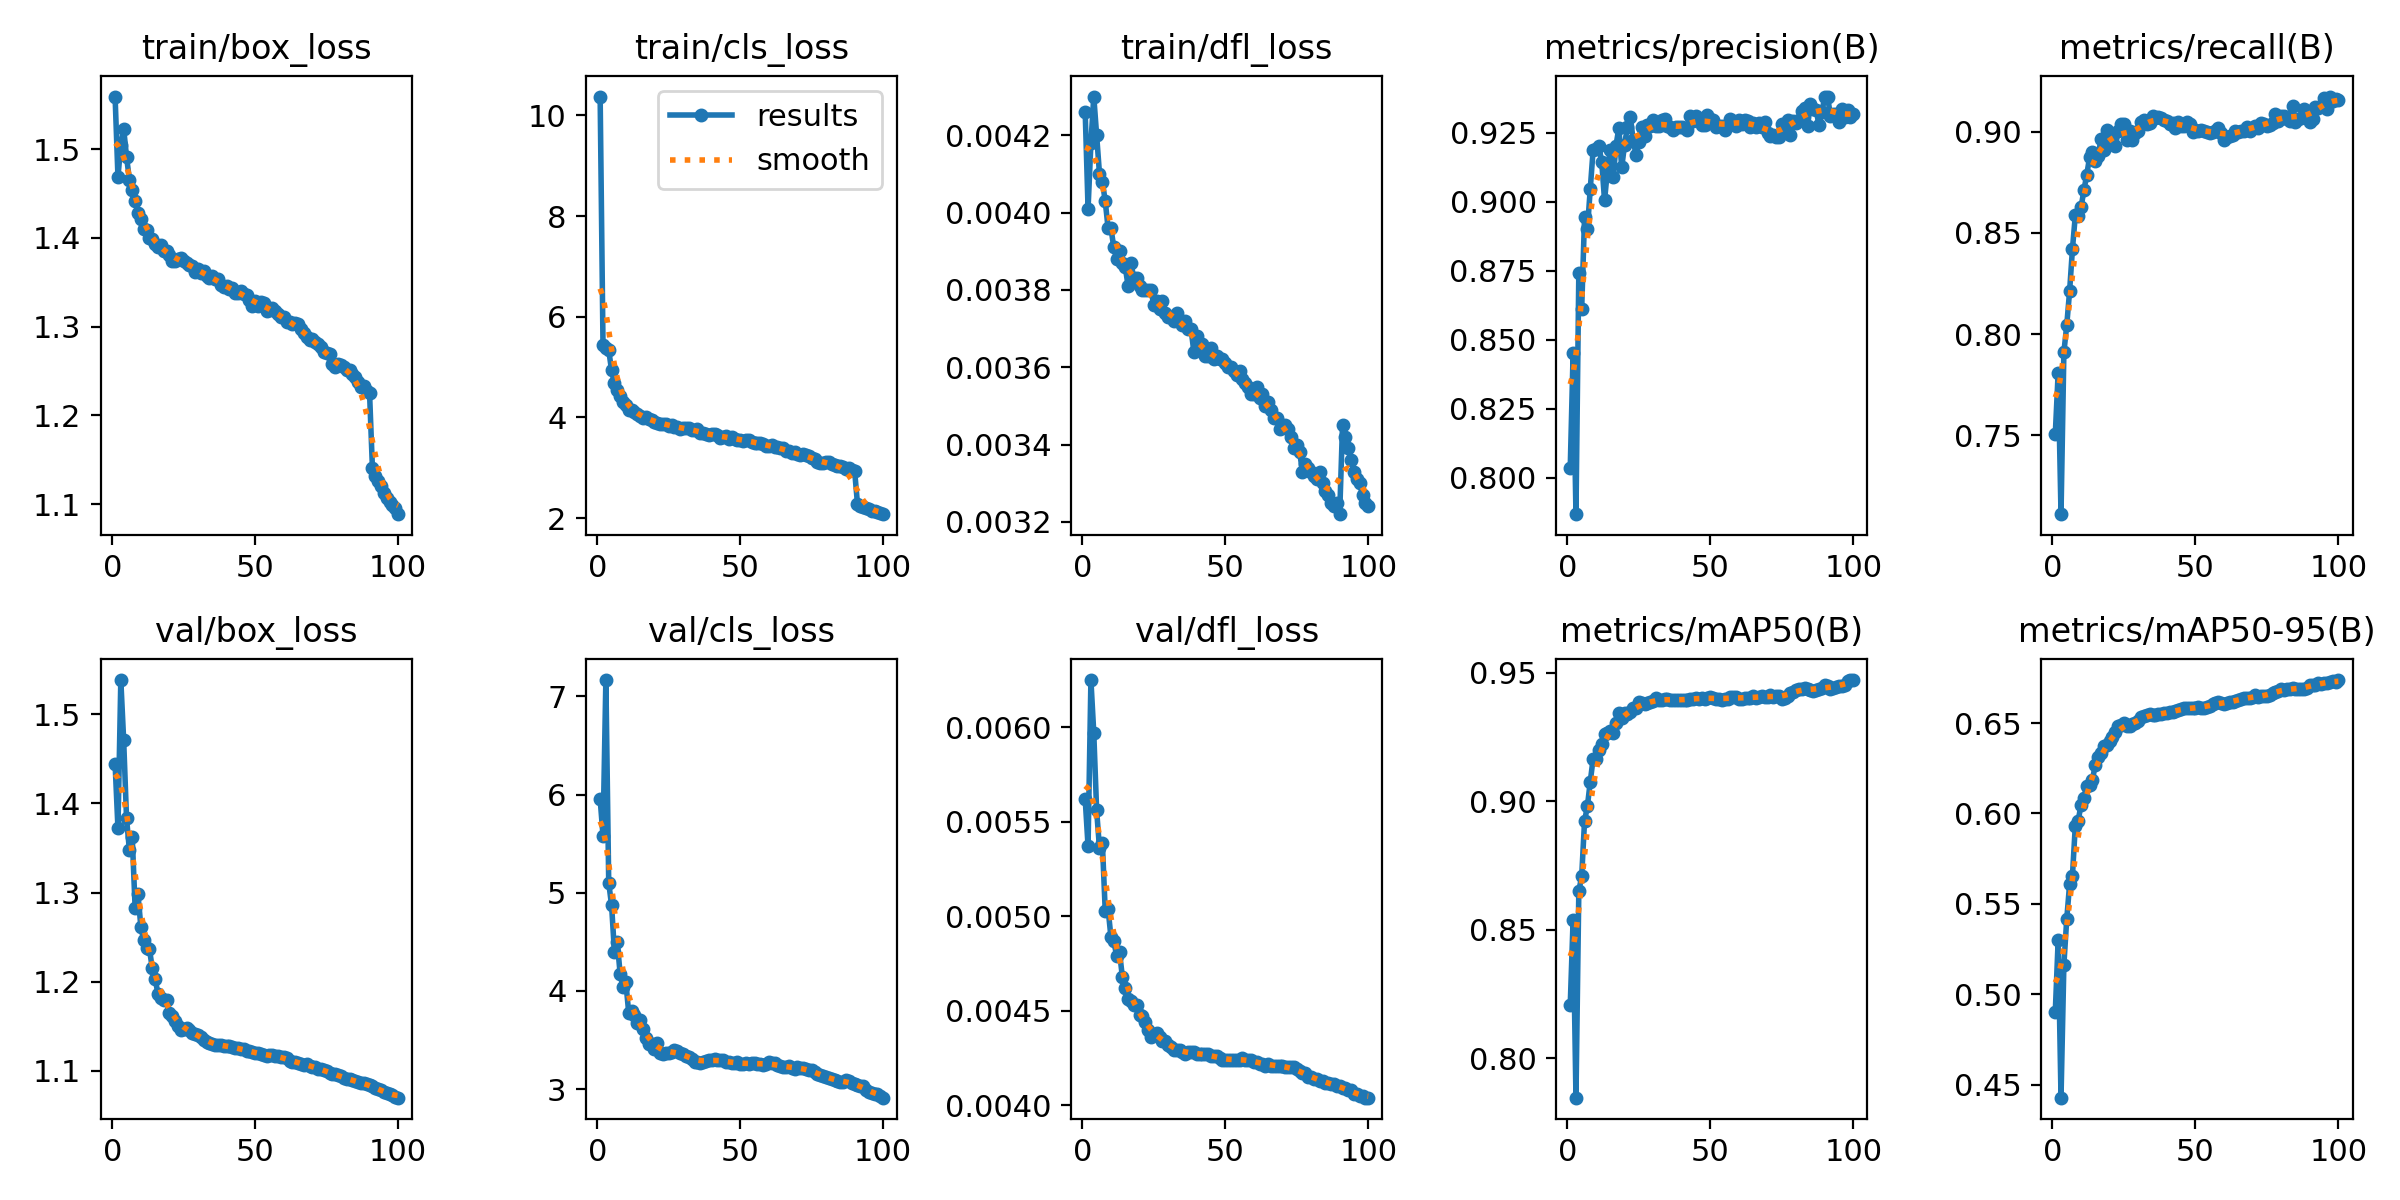

The table this chart was drawn from, first rows:
epoch, time, train/box_loss, train/cls_loss, train/dfl_loss, metrics/precision(B), metrics/recall(B), metrics/mAP50(B), metrics/mAP50-95(B), val/box_loss, val/cls_loss, val/dfl_loss, lr/pg0, lr/pg1, lr/pg2, lr/pg3, lr/pg4, lr/pg5, lr/pg6, lr/pg7
1, 472.3, 1.559, 10.38, 0.00426, 0.8038, 0.7507, 0.8207, 0.4904, 1.444, 5.955, 0.00562, 0.009982, 0.003327, 0.009982, 0.003327, 0.07671, 0.07005, 0.009982, 0.003327
2, 898.8, 1.469, 5.43, 0.00401, 0.8451, 0.7809, 0.8539, 0.53, 1.372, 5.581, 0.00537, 0.01978, 0.006595, 0.01978, 0.006595, 0.05318, 0.03999, 0.01978, 0.006595
3, 1321, 1.505, 5.375, 0.00418, 0.7869, 0.7111, 0.7845, 0.4429, 1.538, 7.167, 0.00625, 0.02939, 0.009796, 0.02939, 0.009796, 0.02945, 0.009856, 0.02939, 0.009796
4, 1749, 1.523, 5.336, 0.0043, 0.8743, 0.7911, 0.865, 0.5164, 1.471, 5.102, 0.00597, 0.02911, 0.009703, 0.02911, 0.009703, 0.02911, 0.009703, 0.02911, 0.009703
5, 2172, 1.491, 4.933, 0.0042, 0.8611, 0.8044, 0.8709, 0.5415, 1.383, 4.872, 0.00556, 0.02881, 0.009604, 0.02881, 0.009604, 0.02881, 0.009604, 0.02881, 0.009604
6, 2593, 1.466, 4.675, 0.0041, 0.8944, 0.8212, 0.8923, 0.5609, 1.348, 4.397, 0.00536, 0.02851, 0.009505, 0.02851, 0.009505, 0.02851, 0.009505, 0.02851, 0.009505
7, 3016, 1.454, 4.537, 0.00408, 0.8899, 0.8421, 0.8981, 0.5657, 1.362, 4.494, 0.00539, 0.02822, 0.009406, 0.02822, 0.009406, 0.02822, 0.009406, 0.02822, 0.009406
8, 3439, 1.441, 4.42, 0.00403, 0.9046, 0.8586, 0.9076, 0.5933, 1.283, 4.173, 0.00503, 0.02792, 0.009307, 0.02792, 0.009307, 0.02792, 0.009307, 0.02792, 0.009307
9, 3864, 1.428, 4.3, 0.00396, 0.9186, 0.8585, 0.9166, 0.596, 1.298, 4.036, 0.00504, 0.02762, 0.009208, 0.02762, 0.009208, 0.02762, 0.009208, 0.02762, 0.009208
10, 4285, 1.422, 4.24, 0.00396, 0.9191, 0.8626, 0.9165, 0.6048, 1.262, 4.087, 0.00489, 0.02733, 0.009109, 0.02733, 0.009109, 0.02733, 0.009109, 0.02733, 0.009109
11, 4712, 1.409, 4.143, 0.00391, 0.92, 0.871, 0.9199, 0.6088, 1.246, 3.775, 0.00487, 0.02703, 0.00901, 0.02703, 0.00901, 0.02703, 0.00901, 0.02703, 0.00901
12, 5135, 1.409, 4.152, 0.00388, 0.9145, 0.8788, 0.9224, 0.6151, 1.238, 3.799, 0.00479, 0.02673, 0.008911, 0.02673, 0.008911, 0.02673, 0.008911, 0.02673, 0.008911
13, 5556, 1.4, 4.1, 0.0039, 0.9004, 0.8874, 0.926, 0.6157, 1.237, 3.751, 0.00481, 0.02644, 0.008812, 0.02644, 0.008812, 0.02644, 0.008812, 0.02644, 0.008812
14, 5976, 1.399, 4.058, 0.00387, 0.9113, 0.8901, 0.9266, 0.6188, 1.215, 3.671, 0.00468, 0.02614, 0.008713, 0.02614, 0.008713, 0.02614, 0.008713, 0.02614, 0.008713
15, 6398, 1.394, 4.021, 0.00386, 0.9187, 0.8858, 0.9275, 0.627, 1.203, 3.702, 0.00462, 0.02584, 0.008614, 0.02584, 0.008614, 0.02584, 0.008614, 0.02584, 0.008614
16, 6821, 1.39, 3.996, 0.00381, 0.9088, 0.888, 0.9268, 0.631, 1.186, 3.613, 0.00456, 0.02555, 0.008515, 0.02555, 0.008515, 0.02555, 0.008515, 0.02555, 0.008515
17, 7242, 1.392, 4.012, 0.00387, 0.9203, 0.8966, 0.9305, 0.6332, 1.182, 3.52, 0.00455, 0.02525, 0.008416, 0.02525, 0.008416, 0.02525, 0.008416, 0.02525, 0.008416
18, 7664, 1.385, 3.959, 0.00383, 0.9267, 0.891, 0.9343, 0.6374, 1.179, 3.462, 0.00453, 0.02495, 0.008317, 0.02495, 0.008317, 0.02495, 0.008317, 0.02495, 0.008317
19, 8085, 1.385, 3.942, 0.00383, 0.9124, 0.9009, 0.9326, 0.6378, 1.179, 3.459, 0.00453, 0.02465, 0.008218, 0.02465, 0.008218, 0.02465, 0.008218, 0.02465, 0.008218
20, 8507, 1.381, 3.914, 0.00381, 0.9207, 0.8971, 0.9343, 0.6402, 1.165, 3.414, 0.00448, 0.02436, 0.008119, 0.02436, 0.008119, 0.02436, 0.008119, 0.02436, 0.008119
21, 8928, 1.374, 3.892, 0.0038, 0.927, 0.8947, 0.9342, 0.6425, 1.162, 3.472, 0.00447, 0.02406, 0.00802, 0.02406, 0.00802, 0.02406, 0.00802, 0.02406, 0.00802
22, 9351, 1.374, 3.876, 0.0038, 0.9307, 0.8927, 0.9346, 0.6448, 1.156, 3.373, 0.00444, 0.02376, 0.007921, 0.02376, 0.007921, 0.02376, 0.007921, 0.02376, 0.007921
23, 9772, 1.376, 3.868, 0.0038, 0.9224, 0.9002, 0.9364, 0.6485, 1.15, 3.358, 0.0044, 0.02347, 0.007822, 0.02347, 0.007822, 0.02347, 0.007822, 0.02347, 0.007822
24, 10194, 1.378, 3.87, 0.0038, 0.917, 0.9039, 0.9362, 0.6491, 1.146, 3.369, 0.00436, 0.02317, 0.007723, 0.02317, 0.007723, 0.02317, 0.007723, 0.02317, 0.007723
25, 10616, 1.374, 3.835, 0.00376, 0.9216, 0.9036, 0.9386, 0.6501, 1.146, 3.371, 0.00437, 0.02287, 0.007624, 0.02287, 0.007624, 0.02287, 0.007624, 0.02287, 0.007624
26, 11038, 1.372, 3.84, 0.00377, 0.9272, 0.8959, 0.9382, 0.6484, 1.148, 3.381, 0.00438, 0.02258, 0.007525, 0.02258, 0.007525, 0.02258, 0.007525, 0.02258, 0.007525
27, 11458, 1.369, 3.818, 0.00375, 0.9238, 0.9004, 0.9378, 0.6485, 1.145, 3.401, 0.00436, 0.02228, 0.007426, 0.02228, 0.007426, 0.02228, 0.007426, 0.02228, 0.007426
28, 11880, 1.368, 3.811, 0.00377, 0.9278, 0.8958, 0.9381, 0.6495, 1.143, 3.384, 0.00434, 0.02198, 0.007327, 0.02198, 0.007327, 0.02198, 0.007327, 0.02198, 0.007327
29, 12303, 1.362, 3.764, 0.00374, 0.9275, 0.8991, 0.9386, 0.65, 1.142, 3.37, 0.00434, 0.02168, 0.007228, 0.02168, 0.007228, 0.02168, 0.007228, 0.02168, 0.007228
30, 12726, 1.365, 3.789, 0.00373, 0.9294, 0.9003, 0.9393, 0.6513, 1.14, 3.361, 0.00432, 0.02139, 0.007129, 0.02139, 0.007129, 0.02139, 0.007129, 0.02139, 0.007129
31, 13150, 1.361, 3.78, 0.00373, 0.9272, 0.9048, 0.9401, 0.6532, 1.138, 3.334, 0.00431, 0.02109, 0.00703, 0.02109, 0.00703, 0.02109, 0.00703, 0.02109, 0.00703
32, 13574, 1.362, 3.78, 0.00372, 0.9274, 0.9058, 0.9395, 0.6536, 1.135, 3.331, 0.00429, 0.02079, 0.006931, 0.02079, 0.006931, 0.02079, 0.006931, 0.02079, 0.006931
33, 13999, 1.357, 3.74, 0.00374, 0.9296, 0.9036, 0.9396, 0.6542, 1.133, 3.305, 0.00429, 0.0205, 0.006832, 0.0205, 0.006832, 0.0205, 0.006832, 0.0205, 0.006832
34, 14421, 1.354, 3.753, 0.00372, 0.9297, 0.9042, 0.9398, 0.6549, 1.131, 3.282, 0.00429, 0.0202, 0.006733, 0.0202, 0.006733, 0.0202, 0.006733, 0.0202, 0.006733
35, 14845, 1.357, 3.76, 0.00371, 0.9273, 0.9076, 0.9397, 0.6543, 1.13, 3.279, 0.00428, 0.0199, 0.006634, 0.0199, 0.006634, 0.0199, 0.006634, 0.0199, 0.006634
36, 15268, 1.354, 3.687, 0.00372, 0.9268, 0.9067, 0.9396, 0.6543, 1.129, 3.271, 0.00427, 0.01961, 0.006535, 0.01961, 0.006535, 0.01961, 0.006535, 0.01961, 0.006535
37, 15690, 1.354, 3.694, 0.0037, 0.926, 0.907, 0.9395, 0.6548, 1.129, 3.277, 0.00428, 0.01931, 0.006436, 0.01931, 0.006436, 0.01931, 0.006436, 0.01931, 0.006436
38, 16115, 1.347, 3.666, 0.0037, 0.9271, 0.9066, 0.9393, 0.6549, 1.129, 3.285, 0.00428, 0.01901, 0.006337, 0.01901, 0.006337, 0.01901, 0.006337, 0.01901, 0.006337
39, 16539, 1.345, 3.643, 0.00364, 0.9271, 0.9058, 0.9395, 0.6554, 1.128, 3.292, 0.00428, 0.01871, 0.006238, 0.01871, 0.006238, 0.01871, 0.006238, 0.01871, 0.006238
40, 16963, 1.346, 3.67, 0.00368, 0.9268, 0.9054, 0.9396, 0.6556, 1.127, 3.3, 0.00427, 0.01842, 0.006139, 0.01842, 0.006139, 0.01842, 0.006139, 0.01842, 0.006139
41, 17387, 1.342, 3.661, 0.00365, 0.9268, 0.9036, 0.9395, 0.6559, 1.128, 3.307, 0.00427, 0.01812, 0.00604, 0.01812, 0.00604, 0.01812, 0.00604, 0.01812, 0.00604
42, 17810, 1.344, 3.645, 0.00366, 0.9259, 0.9041, 0.9394, 0.6562, 1.127, 3.3, 0.00427, 0.01782, 0.005941, 0.01782, 0.005941, 0.01782, 0.005941, 0.01782, 0.005941
43, 18233, 1.338, 3.596, 0.00363, 0.931, 0.9016, 0.9399, 0.6569, 1.126, 3.295, 0.00427, 0.01753, 0.005842, 0.01753, 0.005842, 0.01753, 0.005842, 0.01753, 0.005842
44, 18656, 1.338, 3.61, 0.00363, 0.9293, 0.905, 0.9399, 0.6573, 1.125, 3.295, 0.00427, 0.01723, 0.005743, 0.01723, 0.005743, 0.01723, 0.005743, 0.01723, 0.005743
45, 19080, 1.34, 3.638, 0.00365, 0.9308, 0.9028, 0.9401, 0.6578, 1.124, 3.281, 0.00426, 0.01693, 0.005644, 0.01693, 0.005644, 0.01693, 0.005644, 0.01693, 0.005644
46, 19502, 1.337, 3.572, 0.00362, 0.9296, 0.9028, 0.94, 0.6581, 1.124, 3.274, 0.00426, 0.01664, 0.005545, 0.01664, 0.005545, 0.01664, 0.005545, 0.01664, 0.005545
47, 19925, 1.336, 3.612, 0.00363, 0.9278, 0.9048, 0.9404, 0.6584, 1.123, 3.262, 0.00426, 0.01634, 0.005446, 0.01634, 0.005446, 0.01634, 0.005446, 0.01634, 0.005446
48, 20348, 1.33, 3.579, 0.00362, 0.9277, 0.9038, 0.94, 0.6581, 1.122, 3.27, 0.00425, 0.01604, 0.005347, 0.01604, 0.005347, 0.01604, 0.005347, 0.01604, 0.005347
49, 20772, 1.324, 3.556, 0.00362, 0.9315, 0.8998, 0.9402, 0.6581, 1.121, 3.273, 0.00424, 0.01574, 0.005248, 0.01574, 0.005248, 0.01574, 0.005248, 0.01574, 0.005248
50, 21196, 1.329, 3.551, 0.00361, 0.9298, 0.9007, 0.9405, 0.6584, 1.12, 3.26, 0.00424, 0.01545, 0.005149, 0.01545, 0.005149, 0.01545, 0.005149, 0.01545, 0.005149
51, 21621, 1.323, 3.538, 0.0036, 0.9295, 0.9003, 0.9403, 0.6588, 1.12, 3.261, 0.00424, 0.01515, 0.00505, 0.01515, 0.00505, 0.01515, 0.00505, 0.01515, 0.00505
52, 22046, 1.328, 3.544, 0.0036, 0.927, 0.9006, 0.94, 0.6583, 1.119, 3.265, 0.00424, 0.01485, 0.004951, 0.01485, 0.004951, 0.01485, 0.004951, 0.01485, 0.004951
53, 22472, 1.327, 3.558, 0.00359, 0.9275, 0.9004, 0.9397, 0.6585, 1.118, 3.252, 0.00424, 0.01456, 0.004852, 0.01456, 0.004852, 0.01456, 0.004852, 0.01456, 0.004852
54, 22907, 1.318, 3.519, 0.00358, 0.9274, 0.8997, 0.9395, 0.6591, 1.117, 3.268, 0.00424, 0.01426, 0.004753, 0.01426, 0.004753, 0.01426, 0.004753, 0.01426, 0.004753
55, 23341, 1.318, 3.491, 0.00359, 0.9261, 0.8995, 0.94, 0.6594, 1.118, 3.263, 0.00424, 0.01396, 0.004654, 0.01396, 0.004654, 0.01396, 0.004654, 0.01396, 0.004654
56, 23775, 1.321, 3.482, 0.00357, 0.9279, 0.8999, 0.94, 0.6603, 1.118, 3.257, 0.00425, 0.01367, 0.004555, 0.01367, 0.004555, 0.01367, 0.004555, 0.01367, 0.004555
57, 24210, 1.317, 3.491, 0.00356, 0.9299, 0.9005, 0.9405, 0.6609, 1.117, 3.257, 0.00424, 0.01337, 0.004456, 0.01337, 0.004456, 0.01337, 0.004456, 0.01337, 0.004456
58, 24645, 1.315, 3.481, 0.00355, 0.9294, 0.9016, 0.9408, 0.6615, 1.116, 3.247, 0.00424, 0.01307, 0.004357, 0.01307, 0.004357, 0.01307, 0.004357, 0.01307, 0.004357
59, 25080, 1.31, 3.423, 0.00353, 0.9275, 0.8995, 0.9406, 0.661, 1.115, 3.257, 0.00424, 0.01277, 0.004258, 0.01277, 0.004258, 0.01277, 0.004258, 0.01277, 0.004258
60, 25515, 1.311, 3.429, 0.00353, 0.9294, 0.896, 0.9399, 0.6608, 1.115, 3.274, 0.00423, 0.01248, 0.004159, 0.01248, 0.004159, 0.01248, 0.004159, 0.01248, 0.004159
... 40 more rows
